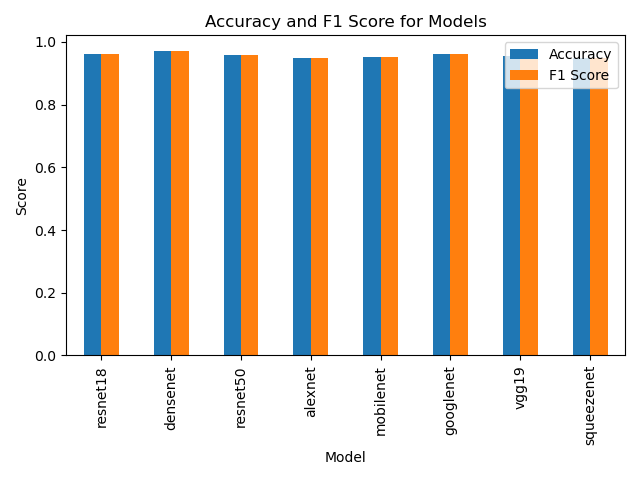

The data file committed next to this chart (first rows):
, Accuracy, F1 Score, Number of Images
resnet18, 0.9608, 0.9608, 2124
densenet, 0.9726, 0.9726, 2124
resnet50, 0.959, 0.9591, 2124
alexnet, 0.9476, 0.9475, 2124
mobilenet, 0.9519, 0.9518, 2124
googlenet, 0.9608, 0.9607, 2124
vgg19, 0.9561, 0.956, 2124
squeezenet, 0.9505, 0.9505, 2124
